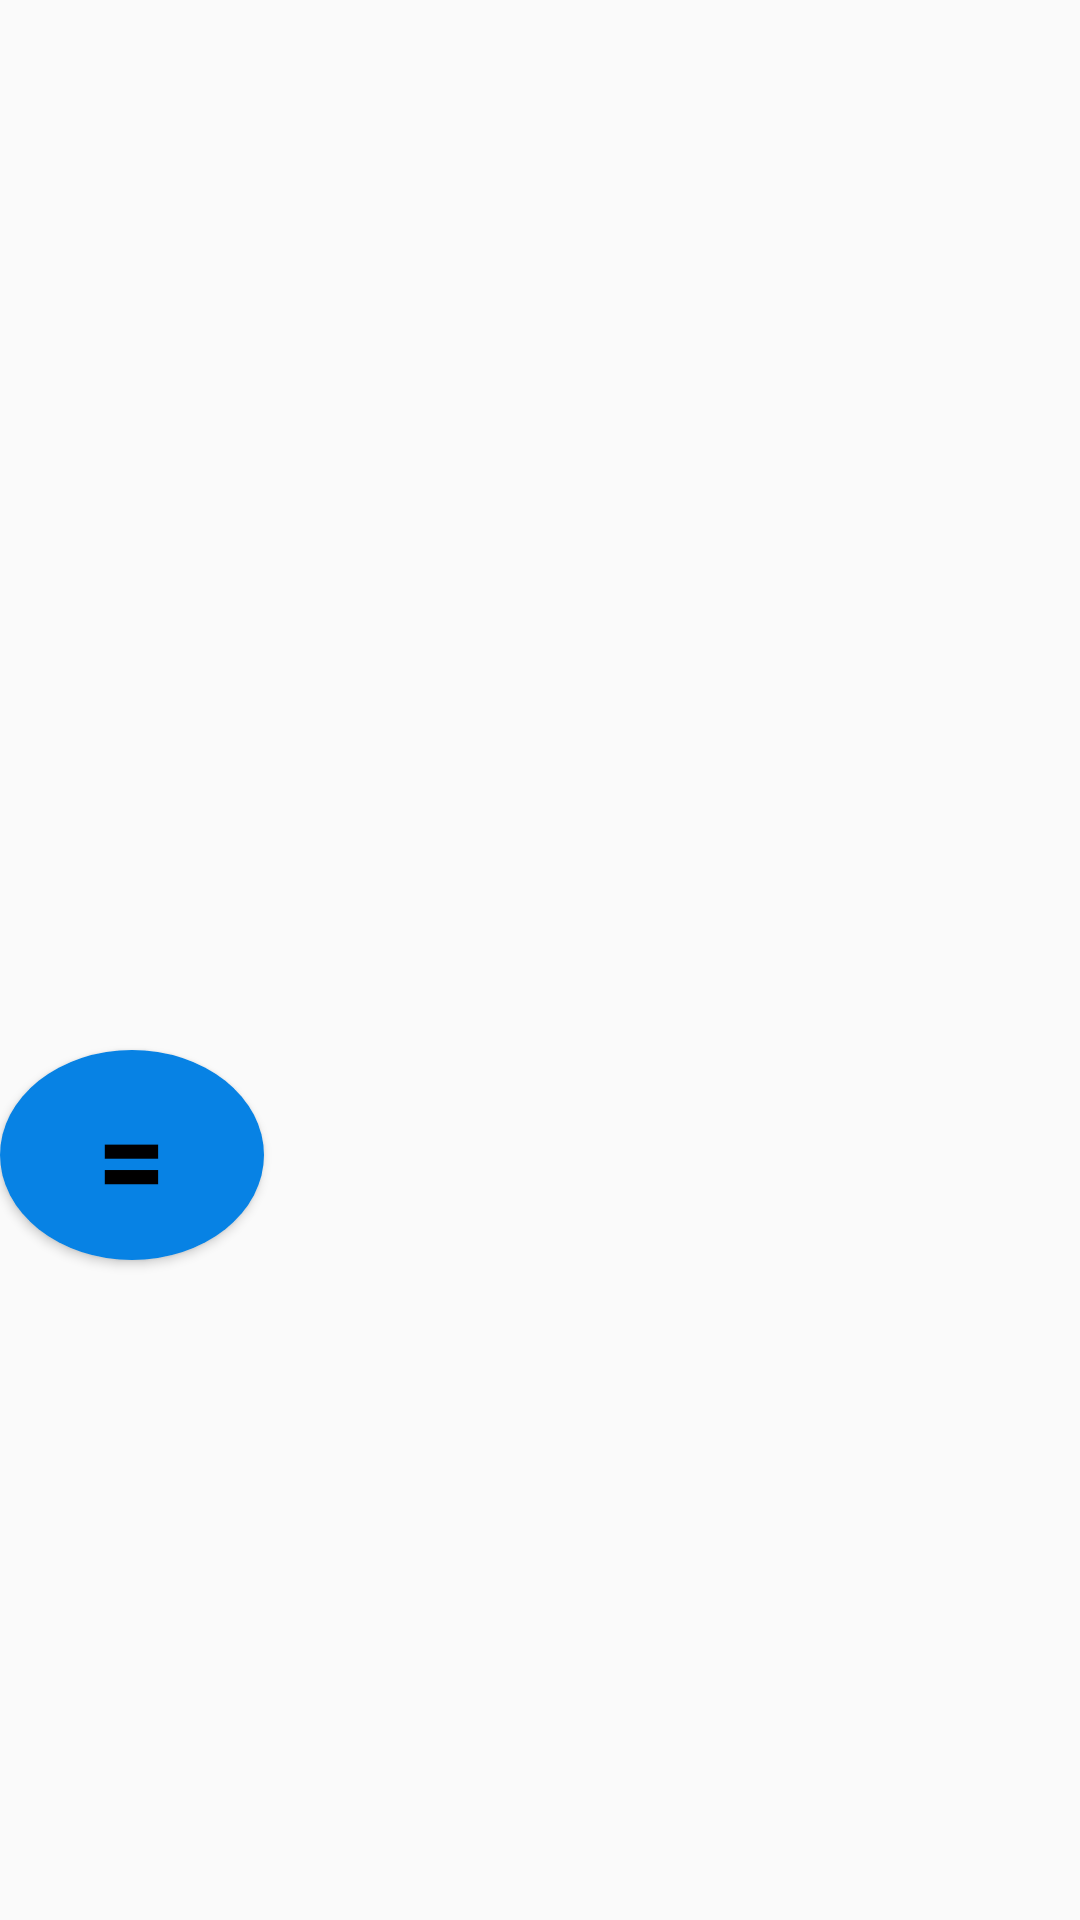

Android layout source for this screen:
<!-- AndroidManifest.xml: application theme Theme.AssignMAD -->
<!-- res/layout/calculator1.xml -->
<?xml version="1.0" encoding="utf-8"?>
<LinearLayout xmlns:android="http://schemas.android.com/apk/res/android"
    android:layout_width="match_parent"
    android:layout_height="match_parent"
    android:orientation="vertical">
    <TextView
        android:layout_width="match_parent"
        android:layout_height="350dp">

    </TextView>

    <androidx.appcompat.widget.AppCompatButton
        android:id="@+id/button24"
        android:layout_width="wrap_content"
        android:layout_height="70dp"
        android:textStyle="bold"
        android:text="="

        android:textColor="@color/black"
        android:textSize="40dp"
        android:background="@drawable/shapes"
        />
</LinearLayout>
<!-- resources referenced by this layout -->
<resources>
  <!-- drawable shapes (drawable) -->
  <?xml version="1.0" encoding="utf-8"?>
  <shape xmlns:android="http://schemas.android.com/apk/res/android"
      android:shape="oval"
  
      >
  <solid
      android:color="#0782E4"
      ></solid>
      <size
          android:height="10dp"
          android:width="10dp"
          >
      </size>
  </shape>
  <style name="Theme.AssignMAD" parent="Theme.AppCompat.DayNight.NoActionBar">
          
          <item name="colorPrimary">@color/purple_500</item>
          <item name="colorPrimaryVariant">@color/purple_700</item>
          <item name="colorOnPrimary">@color/white</item>
          
          <item name="colorSecondary">@color/teal_200</item>
          <item name="colorSecondaryVariant">@color/teal_700</item>
          <item name="colorOnSecondary">@color/black</item>
          
          <item name="android:statusBarColor">?attr/colorPrimaryVariant</item>
          
        <item name="android:labelTextSize">16dp</item>
  
      </style>
  <!-- not gathered from this repository: default colours our renderer supplied (Android Studio template values) -->
  <color name="purple_500">#FF6200EE</color>
  <color name="purple_700">#FF3700B3</color>
  <color name="teal_200">#FF03DAC5</color>
  <color name="teal_700">#FF018786</color>
  <color name="black">#FF000000</color>
  <color name="white">#FFFFFFFF</color>
</resources>
